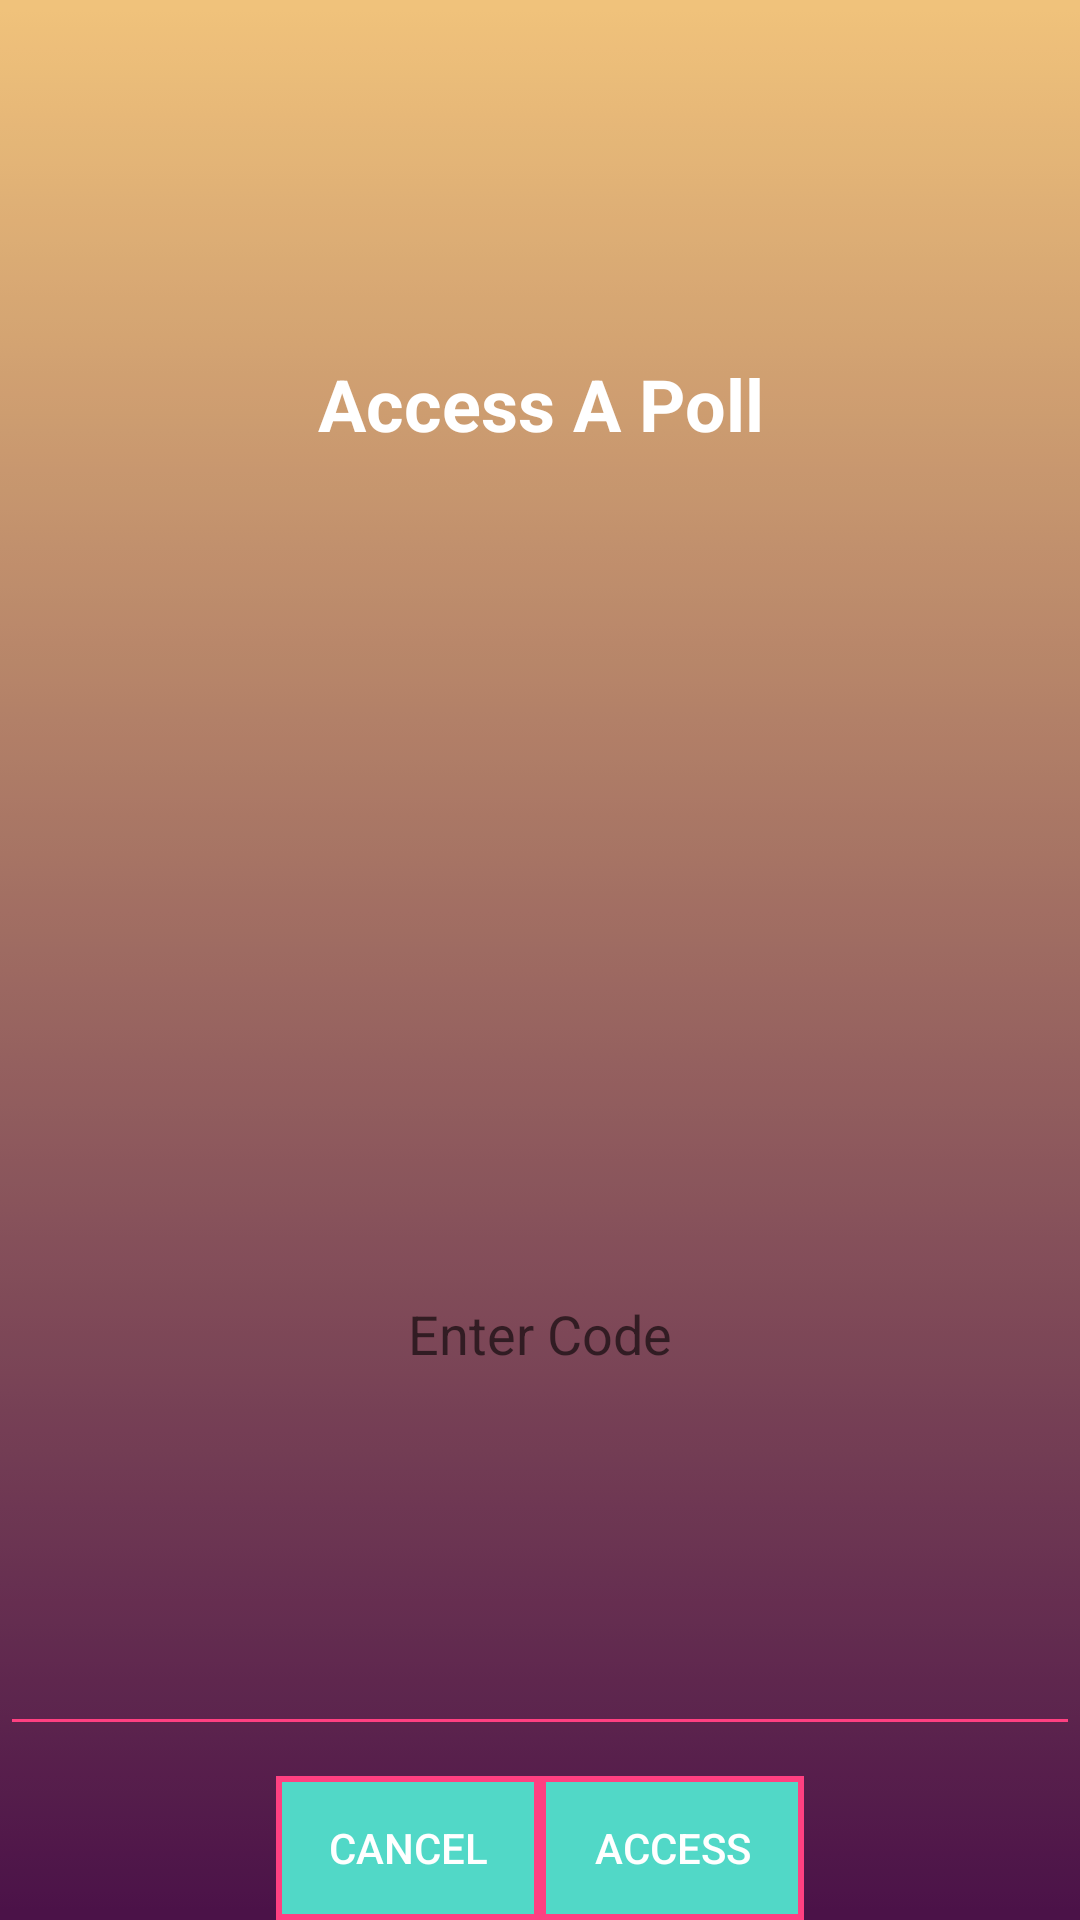

Android layout source for this screen:
<!-- AndroidManifest.xml: application theme AppTheme -->
<!-- res/layout/accessdialog.xml -->
<?xml version="1.0" encoding="utf-8"?>
<LinearLayout xmlns:android="http://schemas.android.com/apk/res/android"
    xmlns:tools="http://schemas.android.com/tools"
    android:layout_width="wrap_content"
    android:layout_height="wrap_content"
    android:layout_marginStart="83dp"
    android:layout_marginTop="100dp"
    android:background="@drawable/fadedbar"
    android:gravity="center_horizontal"
    android:orientation="vertical">

    <TextView
        android:id="@+id/accessAPollHeader"
        android:layout_width="match_parent"
        android:layout_height="wrap_content"
        android:layout_above="@+id/accessCodeEditText"
        android:layout_marginBottom="35dp"
        android:layout_weight="1"
        android:gravity="center"
        android:text="Access A Poll"
        android:textAlignment="center"
        android:textAppearance="@android:style/TextAppearance.StatusBar.Title"
        android:textColor="@android:color/white"
        android:textSize="24sp" />

    <EditText
        android:id="@+id/accessCodeEditText"
        android:layout_width="match_parent"
        android:layout_height="wrap_content"
        android:layout_above="@+id/accessPollBtn"
        android:layout_weight="1"
        android:backgroundTint="@color/colorAccent"
        android:ems="10"
        android:hint="Enter Code"
        android:inputType="numberPassword"
        android:textAlignment="center"
        android:textColor="@android:color/white"
        tools:layout_editor_absoluteX="85dp"
        tools:layout_editor_absoluteY="51dp" />

    <LinearLayout
        android:id="@+id/linearLayout1"
        android:layout_width="wrap_content"
        android:layout_height="wrap_content"
        android:layout_marginTop="10dp"
        android:gravity="center"
        android:orientation="vertical">

        <LinearLayout
            android:layout_width="match_parent"
            android:layout_height="match_parent"
            android:layout_weight="1"
            android:orientation="horizontal">

            <Button
                android:id="@+id/cancelPollBtn"
                android:layout_width="wrap_content"
                android:layout_height="wrap_content"
                android:layout_alignTop="@+id/pollTitleTV"
                android:layout_weight="1"
                android:background="@drawable/button_border"
                android:text="Cancel"
                android:textColor="@android:color/white"
                tools:layout_editor_absoluteX="148dp"
                tools:layout_editor_absoluteY="94dp" />

            <Button
                android:id="@+id/accessPollBtn"
                android:layout_width="wrap_content"
                android:layout_height="match_parent"
                android:layout_alignTop="@+id/pollTitleTV"
                android:layout_weight="1"
                android:background="@drawable/button_border"
                android:text="Access"
                android:textColor="@android:color/white"
                tools:layout_editor_absoluteX="148dp"
                tools:layout_editor_absoluteY="94dp" />
        </LinearLayout>

    </LinearLayout>

</LinearLayout>
<!-- resources referenced by this layout -->
<resources>
  <color name="colorAccent">#ff4081</color>
  <!-- drawable button_border (drawable) -->
  <?xml version="1.0" encoding="utf-8"?>
  <selector xmlns:android="http://schemas.android.com/apk/res/android">
      <item>
          <shape android:shape= "rectangle">
              <stroke android:color="@color/colorAccent" android:width="2dp" />
              <solid android:color="@color/colorTextHint" />
          </shape>
      </item>
  </selector>
  <!-- drawable fadedbar: png bitmap (drawable-xhdpi, 163 bytes) -->
  <style name="AppTheme" parent="Theme.AppCompat.Light.DarkActionBar">
          
          <item name="colorPrimary">@color/colorPrimary</item>
          <item name="colorPrimaryDark">@color/colorPrimaryDark</item>
          <item name="colorAccent">@color/colorAccent</item>
      </style>
  <color name="colorTextHint">#51d8c7</color>
  <color name="colorPrimary">#3F51B5</color>
  <color name="colorPrimaryDark">#303F9F</color>
</resources>
